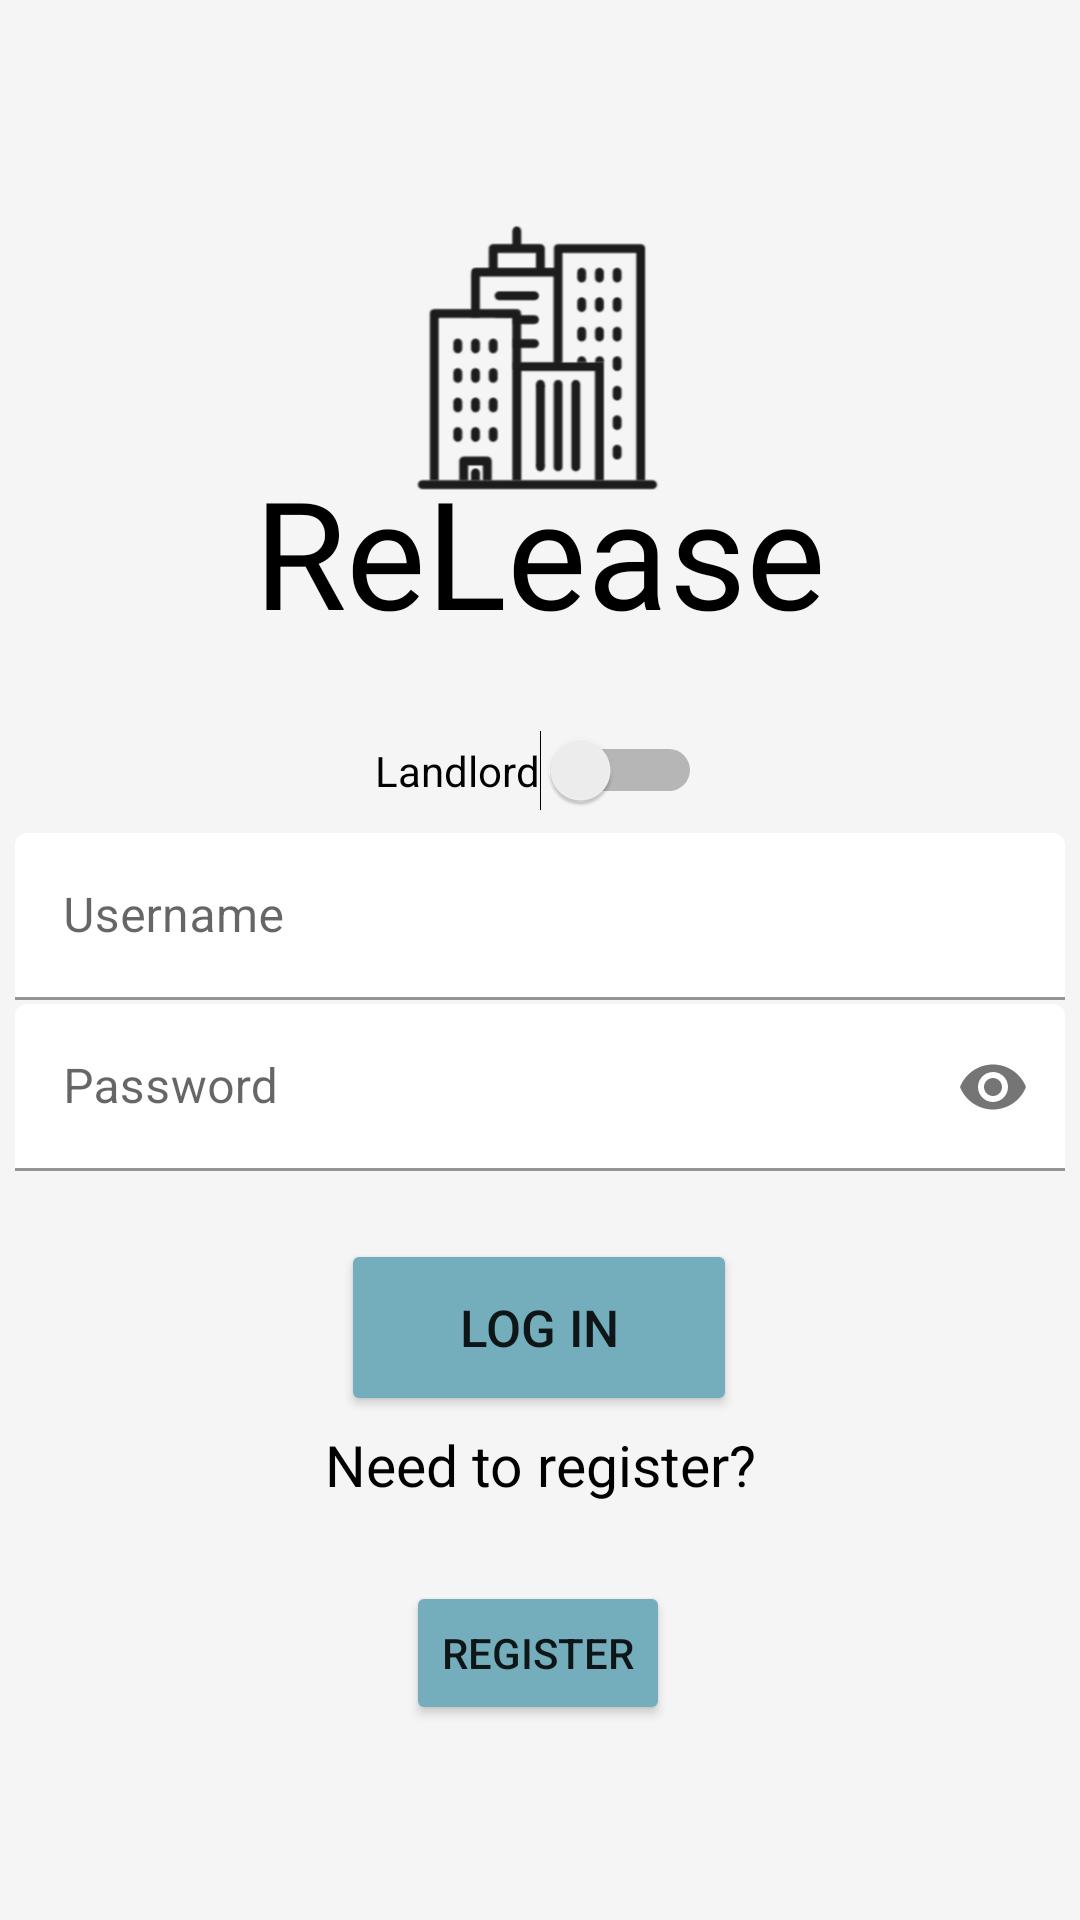

Layout XML and referenced resources for this Android screen:
<!-- AndroidManifest.xml: application theme Theme.ReleaseFrontend -->
<!-- res/layout/activity_main.xml -->
<?xml version="1.0" encoding="utf-8"?>
<androidx.constraintlayout.widget.ConstraintLayout xmlns:android="http://schemas.android.com/apk/res/android"
    xmlns:app="http://schemas.android.com/apk/res-auto"
    xmlns:tools="http://schemas.android.com/tools"
    android:layout_width="match_parent"
    android:layout_height="match_parent"
    android:background="@color/backgroundColor"
    tools:context=".LoginActivity">


    <ImageView
        android:id="@+id/imageView2"
        android:layout_width="219dp"
        android:layout_height="168dp"
        app:layout_constraintBottom_toBottomOf="@+id/textView3"
        app:layout_constraintEnd_toEndOf="parent"
        app:layout_constraintStart_toStartOf="parent"
        app:layout_constraintTop_toTopOf="parent"
        app:layout_constraintVertical_bias="0.659"
        app:srcCompat="@drawable/logo" />

    <TextView
        android:id="@+id/textView3"
        android:layout_width="wrap_content"
        android:layout_height="wrap_content"
        android:fontFamily="@font/blackbox"
        android:text="@string/release"
        android:textColor="@color/black"
        android:textSize="50sp"
        app:layout_constraintBottom_toTopOf="@+id/username"
        app:layout_constraintEnd_toEndOf="parent"
        app:layout_constraintStart_toStartOf="parent"
        app:layout_constraintTop_toTopOf="parent"
        app:layout_constraintVertical_bias="0.713" />

    <Button
        android:id="@+id/button2"
        android:layout_width="132dp"
        android:layout_height="59dp"
        android:backgroundTint="@color/varientColor"
        android:text="@string/log_in"
        android:textSize="17sp"
        app:layout_constraintBottom_toBottomOf="parent"
        app:layout_constraintEnd_toEndOf="parent"
        app:layout_constraintHorizontal_bias="0.498"
        app:layout_constraintStart_toStartOf="parent"
        app:layout_constraintTop_toTopOf="parent"
        app:layout_constraintVertical_bias="0.711" />

    <com.google.android.material.textfield.TextInputLayout
        android:id="@+id/password"
        android:layout_width="350dp"
        android:layout_height="57dp"
        app:layout_constraintBottom_toBottomOf="parent"
        app:layout_constraintEnd_toEndOf="parent"
        app:layout_constraintHorizontal_bias="0.491"
        app:layout_constraintStart_toStartOf="parent"
        app:layout_constraintTop_toTopOf="parent"
        app:layout_constraintVertical_bias="0.574"
        app:passwordToggleEnabled="true">

        <com.google.android.material.textfield.TextInputEditText
            android:layout_width="match_parent"
            android:layout_height="wrap_content"
            android:backgroundTint="#FFFFFF"
            android:hint="@string/password"
            android:inputType="textPassword" />
    </com.google.android.material.textfield.TextInputLayout>

    <com.google.android.material.textfield.TextInputLayout
        android:id="@+id/username"
        android:layout_width="350dp"
        android:layout_height="57dp"
        app:layout_constraintBottom_toBottomOf="parent"
        app:layout_constraintEnd_toEndOf="parent"
        app:layout_constraintHorizontal_bias="0.491"
        app:layout_constraintStart_toStartOf="parent"
        app:layout_constraintTop_toTopOf="parent"
        app:layout_constraintVertical_bias="0.476">

        <com.google.android.material.textfield.TextInputEditText
            android:layout_width="match_parent"
            android:layout_height="wrap_content"
            android:backgroundTint="#FFFFFF"
            android:hint="@string/username" />
    </com.google.android.material.textfield.TextInputLayout>

    <TextView
        android:id="@+id/registerText"
        android:layout_width="wrap_content"
        android:layout_height="wrap_content"
        android:text="@string/need_to_register"
        android:textColor="@color/black"
        android:textSize="19sp"
        app:layout_constraintBottom_toTopOf="@+id/button3"
        app:layout_constraintEnd_toEndOf="parent"
        app:layout_constraintStart_toStartOf="parent"
        app:layout_constraintTop_toTopOf="parent"
        app:layout_constraintVertical_bias="0.948" />

    <Button
        android:id="@+id/button3"
        android:layout_width="wrap_content"
        android:layout_height="wrap_content"
        android:backgroundTint="@color/varientColor"
        android:text="@string/register"
        app:layout_constraintBottom_toBottomOf="parent"
        app:layout_constraintEnd_toEndOf="parent"
        app:layout_constraintHorizontal_bias="0.498"
        app:layout_constraintStart_toStartOf="parent"
        app:layout_constraintTop_toTopOf="parent"
        app:layout_constraintVertical_bias="0.89" />

    <Switch
        android:id="@+id/switch1"
        android:layout_width="wrap_content"
        android:layout_height="wrap_content"
        android:text="Landlord"
        app:layout_constraintBottom_toTopOf="@+id/username"
        app:layout_constraintEnd_toEndOf="parent"
        app:layout_constraintHorizontal_bias="0.498"
        app:layout_constraintStart_toStartOf="parent"
        app:layout_constraintTop_toBottomOf="@+id/textView3"
        app:layout_constraintVertical_bias="0.781" />

</androidx.constraintlayout.widget.ConstraintLayout>
<!-- resources referenced by this layout -->
<resources>
  <color name="backgroundColor">#F5F5F5</color>
  <color name="black">#FF000000</color>
  <color name="varientColor">#74ADBC</color>
  <!-- drawable logo: png bitmap (drawable, 17520 bytes) -->
  <string name="log_in">Log In</string>
  <string name="need_to_register">Need to register?</string>
  <string name="password">Password</string>
  <string name="register">Register</string>
  <string name="release">ReLease</string>
  <string name="username">Username</string>
  <style name="Theme.ReleaseFrontend" parent="Theme.MaterialComponents.DayNight.NoActionBar">
          
          <item name="colorPrimary">@color/headerColor</item>
          <item name="colorPrimaryVariant">@color/secondaryColor</item>
          <item name="colorOnPrimary">@color/white</item>
          
          <item name="colorSecondary">@color/varientColor</item>
          <item name="colorSecondaryVariant">@color/teal_700</item>
          <item name="colorOnSecondary">@color/black</item>
          
          <item name="android:statusBarColor">?attr/colorPrimaryVariant</item>
          
      </style>
  <color name="headerColor">#A6DCEB</color>
  <color name="secondaryColor">#8BC2D1</color>
  <color name="white">#FFFFFFFF</color>
  <color name="teal_700">#FF018786</color>
</resources>
